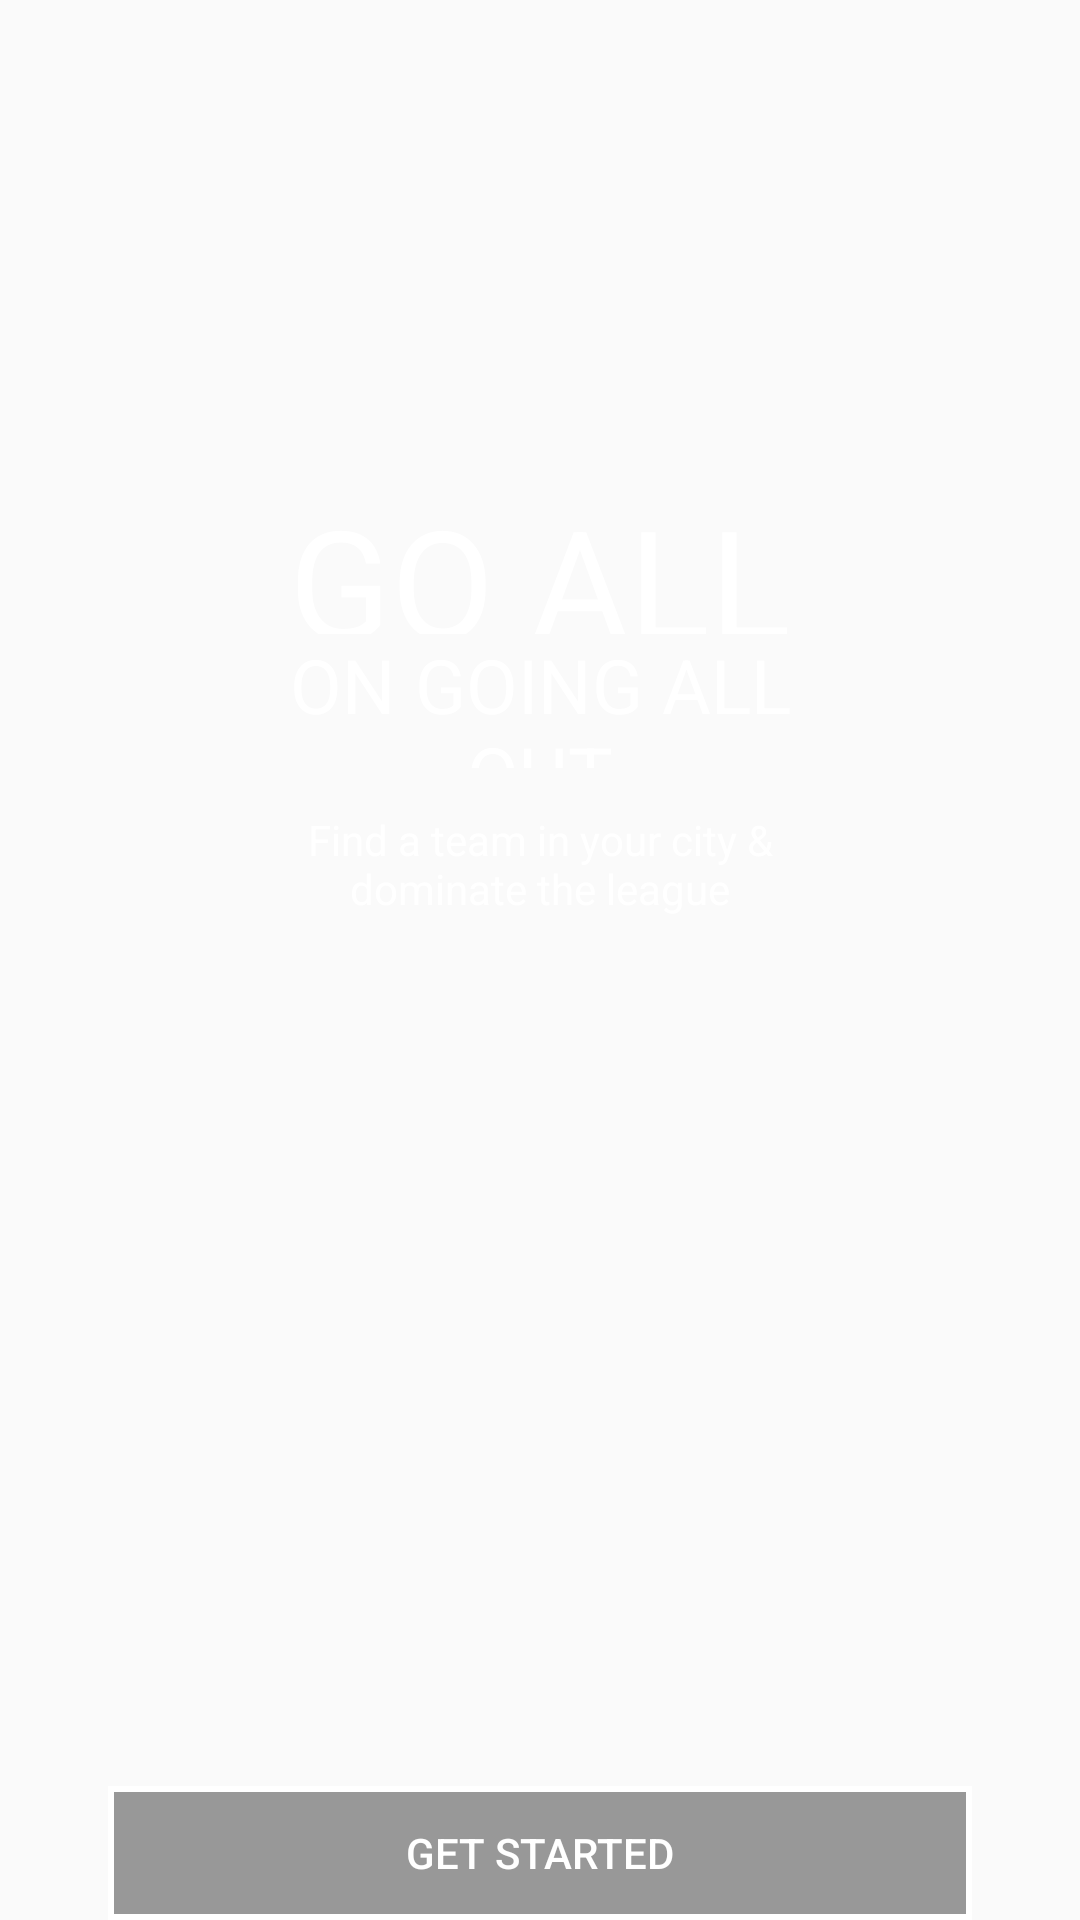

Here is an Android app screen rendered from its layout file. Give the layout XML and the strings, colors and styles it references.
<!-- AndroidManifest.xml: application theme Theme.Swoosh -->
<!-- res/layout/activity_welcome.xml -->
<?xml version="1.0" encoding="utf-8"?>
<androidx.constraintlayout.widget.ConstraintLayout xmlns:android="http://schemas.android.com/apk/res/android"
    xmlns:app="http://schemas.android.com/apk/res-auto"
    xmlns:tools="http://schemas.android.com/tools"
    android:layout_width="match_parent"
    android:layout_height="match_parent"
    tools:context=".WelcomeActivity">

    <ImageView
        android:id="@+id/ivBackground"
        android:layout_width="0dp"
        android:layout_height="0dp"
        android:scaleType="centerCrop"
        android:src="@drawable/welcomescreenbg"
        app:layout_constraintBottom_toBottomOf="parent"
        app:layout_constraintEnd_toEndOf="parent"
        app:layout_constraintStart_toStartOf="parent"
        app:layout_constraintTop_toTopOf="parent" />

    <ImageView
        android:id="@+id/ivLogo"
        android:layout_width="0dp"
        android:layout_height="0dp"
        android:src="@drawable/swooshlogo"
        app:layout_constraintEnd_toEndOf="@id/glVertical66"
        app:layout_constraintStart_toStartOf="@id/glVertical33"
        app:layout_constraintBottom_toTopOf="@id/glHorizontal10"
        app:layout_constraintTop_toBottomOf="@id/glHorizontal05" />

    <TextView
        android:id="@+id/tvSlang1"
        android:layout_width="0dp"
        android:layout_height="0dp"
        android:text="GO ALL IN"
        android:textSize="50sp"
        android:textColor="#FFFFFF"
        android:gravity="center_horizontal"
        app:layout_constraintTop_toBottomOf="@id/glHorizontal25"
        app:layout_constraintBottom_toTopOf="@id/glHorizontal33"
        app:layout_constraintEnd_toEndOf="@id/glVertical80"
        app:layout_constraintStart_toStartOf="@id/glVertical20" />

    <TextView
        android:id="@+id/tvSlang2"
        android:layout_width="0dp"
        android:layout_height="0dp"
        android:text="ON GOING ALL OUT"
        android:textSize="25sp"
        android:textColor="#FFFFFF"
        android:gravity="center_horizontal"
        app:layout_constraintTop_toBottomOf="@id/glHorizontal33"
        app:layout_constraintBottom_toTopOf="@id/glHorizontal40"
        app:layout_constraintEnd_toEndOf="@id/glVertical80"
        app:layout_constraintStart_toStartOf="@id/glVertical20" />

    <TextView
        android:id="@+id/tvIntroduction"
        android:layout_width="0dp"
        android:layout_height="0dp"
        android:text="Find a team in your city &amp; dominate the league"
        android:textColor="#FFFFFF"
        android:gravity="center"
        app:layout_constraintTop_toBottomOf="@id/glHorizontal40"
        app:layout_constraintBottom_toTopOf="@id/glHorizontal50"
        app:layout_constraintEnd_toEndOf="@id/glVertical80"
        app:layout_constraintStart_toStartOf="@id/glVertical20"
        tools:layout_editor_absoluteY="335dp" />

    <Button
        android:id="@+id/btnGetStarted"
        android:layout_width="0dp"
        android:layout_height="0dp"
        android:background="@drawable/swoosh_button"
        android:text="Get Started"
        android:textColor="#FFFFFF"
        app:layout_constraintBottom_toBottomOf="parent"
        app:layout_constraintEnd_toEndOf="@id/glVertical90"
        app:layout_constraintStart_toStartOf="@id/glVertical10"
        app:layout_constraintTop_toBottomOf="@id/glHorizontal93" />

    <androidx.constraintlayout.widget.Guideline
        android:id="@+id/glVertical10"
        android:layout_width="wrap_content"
        android:layout_height="wrap_content"
        android:orientation="vertical"
        app:layout_constraintGuide_percent=".1" />

    <androidx.constraintlayout.widget.Guideline
        android:id="@+id/glVertical20"
        android:layout_width="wrap_content"
        android:layout_height="wrap_content"
        android:orientation="vertical"
        app:layout_constraintGuide_percent=".2" />

    <androidx.constraintlayout.widget.Guideline
        android:id="@+id/glVertical33"
        android:layout_width="wrap_content"
        android:layout_height="wrap_content"
        android:orientation="vertical"
        app:layout_constraintGuide_percent=".33" />

    <androidx.constraintlayout.widget.Guideline
        android:id="@+id/glVertical66"
        android:layout_width="wrap_content"
        android:layout_height="wrap_content"
        android:orientation="vertical"
        app:layout_constraintGuide_percent=".66" />

    <androidx.constraintlayout.widget.Guideline
        android:id="@+id/glVertical80"
        android:layout_width="wrap_content"
        android:layout_height="wrap_content"
        android:orientation="vertical"
        app:layout_constraintGuide_percent=".8" />

    <androidx.constraintlayout.widget.Guideline
        android:id="@+id/glVertical90"
        android:layout_width="wrap_content"
        android:layout_height="wrap_content"
        android:orientation="vertical"
        app:layout_constraintGuide_percent=".9" />

    <androidx.constraintlayout.widget.Guideline
        android:id="@+id/glHorizontal05"
        android:layout_width="wrap_content"
        android:layout_height="wrap_content"
        android:orientation="horizontal"
        app:layout_constraintGuide_percent=".05" />

    <androidx.constraintlayout.widget.Guideline
        android:id="@+id/glHorizontal10"
        android:layout_width="wrap_content"
        android:layout_height="wrap_content"
        android:orientation="horizontal"
        app:layout_constraintGuide_percent=".1" />

    <androidx.constraintlayout.widget.Guideline
        android:id="@+id/glHorizontal25"
        android:layout_width="wrap_content"
        android:layout_height="wrap_content"
        android:orientation="horizontal"
        app:layout_constraintGuide_percent=".25" />


    <androidx.constraintlayout.widget.Guideline
        android:id="@+id/glHorizontal33"
        android:layout_width="wrap_content"
        android:layout_height="wrap_content"
        android:orientation="horizontal"
        app:layout_constraintGuide_percent=".33" />

    <androidx.constraintlayout.widget.Guideline
        android:id="@+id/glHorizontal40"
        android:layout_width="wrap_content"
        android:layout_height="wrap_content"
        android:orientation="horizontal"
        app:layout_constraintGuide_percent=".4" />

    <androidx.constraintlayout.widget.Guideline
        android:id="@+id/glHorizontal50"
        android:layout_width="wrap_content"
        android:layout_height="wrap_content"
        android:orientation="horizontal"
        app:layout_constraintGuide_percent=".5" />

    <androidx.constraintlayout.widget.Guideline
        android:id="@+id/glHorizontal93"
        android:layout_width="wrap_content"
        android:layout_height="wrap_content"
        android:orientation="horizontal"
        app:layout_constraintGuide_percent=".93" />

</androidx.constraintlayout.widget.ConstraintLayout>
<!-- resources referenced by this layout -->
<resources>
  <!-- drawable swoosh_button (drawable) -->
  <?xml version="1.0" encoding="utf-8"?>
  <shape xmlns:android="http://schemas.android.com/apk/res/android">
      <solid android:color="#64000000"/>
      <stroke android:color="#FFFFFF"
          android:width="2dp" />
  </shape>
  <style name="Theme.Swoosh" parent="Theme.AppCompat.DayNight.NoActionBar">
          
          <item name="colorPrimary">#3F3F3F</item>
          <item name="colorPrimaryVariant">#3F3F3F</item>
          <item name="colorOnPrimary">#FFFFFF</item>
          
          <item name="colorSecondary">@color/teal_200</item>
          <item name="colorSecondaryVariant">#FFFFFF</item>
          <item name="colorOnSecondary">@color/black</item>
          
          <item name="android:statusBarColor" tools:targetApi="l">?attr/colorPrimaryVariant</item>
          
      </style>
  <color name="teal_200">#FF03DAC5</color>
  <color name="black">#FF000000</color>
</resources>
